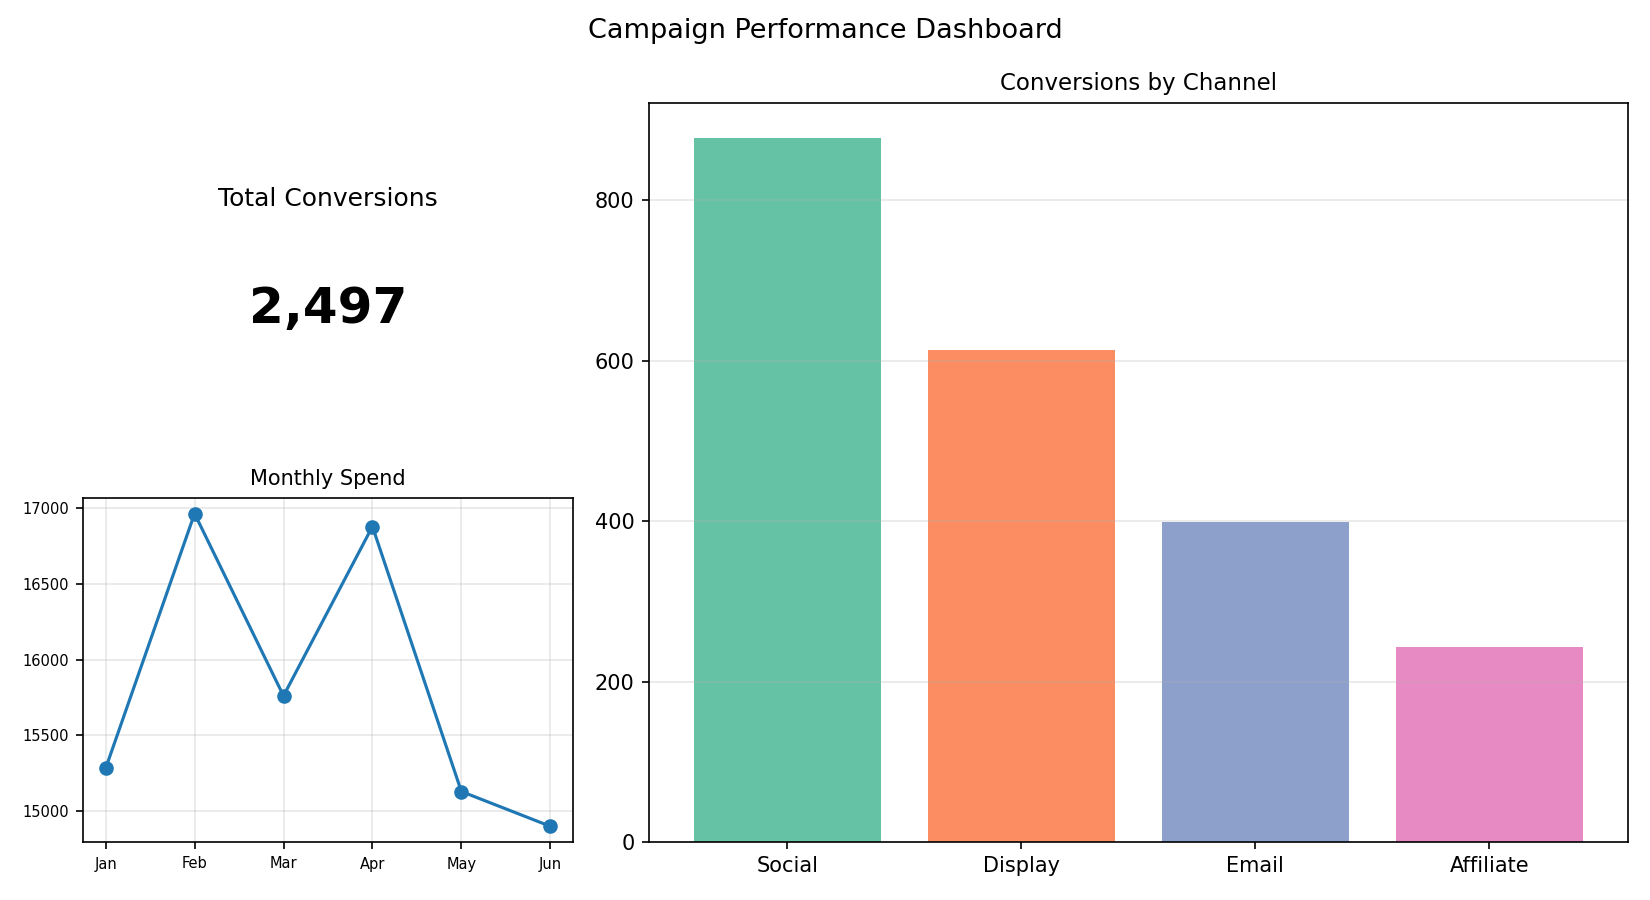

Source data for this figure (header and first rows):
Channel, Conversions
Social, 878
Display, 613
Email, 399
Affiliate, 243
